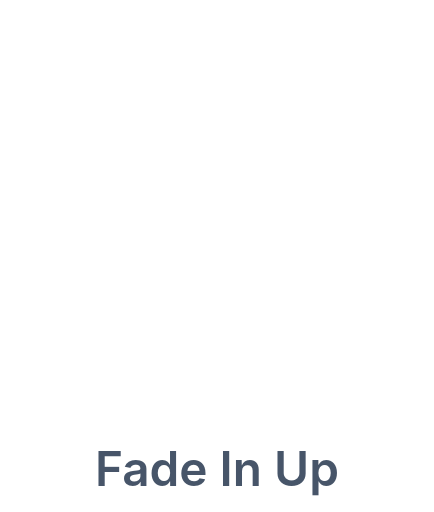
t = 0.00 s
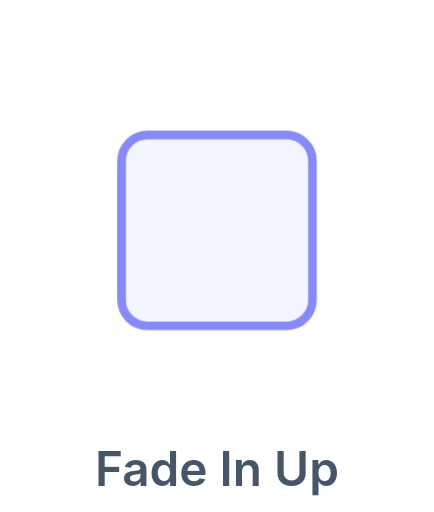
t = 0.29 s
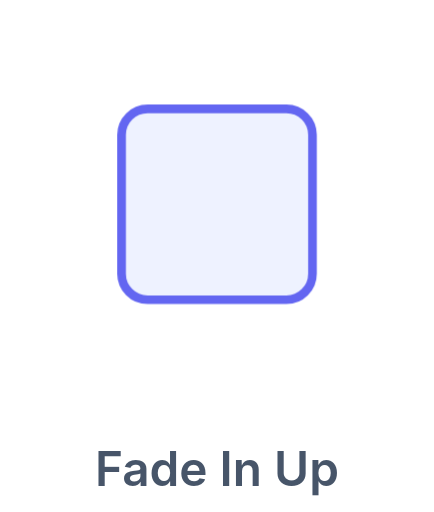
t = 0.88 s
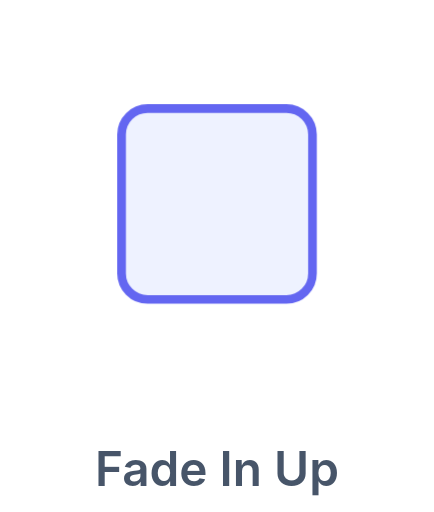
t = 1.41 s
t = 1.65 s: frame unchanged from t = 1.41 s, image omitted
t = 2.13 s: frame unchanged from t = 1.41 s, image omitted

The animated SVG that drew these frames (rendered in a browser with its animation timeline set to each time). Animation: 1 CSS @keyframes rule; one cycle of 2.60 s, repeats indefinitely.

<svg xmlns="http://www.w3.org/2000/svg" viewBox="0 0 100 118"><style>.b{transform-box:fill-box;transform-origin:50% 50%;animation:fx 2.6s cubic-bezier(.22,1,.36,1) infinite}@keyframes fx{0%{transform:translateY(26px);opacity:0}45%{transform:none;opacity:1}82%{transform:none;opacity:1}100%{transform:none;opacity:0}}</style><rect class="b" x="28" y="25" width="44" height="44" rx="6" fill="#eef2ff" stroke="#6366f1" stroke-width="2"/><text x="50" y="112" text-anchor="middle" font-family="-apple-system,Segoe UI,Roboto,Arial,sans-serif" font-size="11" font-weight="600" fill="#475569">Fade In Up</text></svg>
